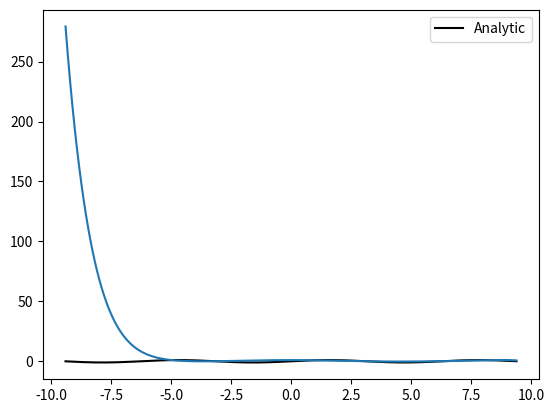

This figure's Python source:
import numpy as np
import matplotlib.pyplot as plt
import sympy as sy
from sympy.utilities.lambdify import lambdify

def f(x):
    x = sy.symbols('x')
    return sy.sin(x)/x

def g(x):
    return sy.exp(x)

def taylor_expansion(f, a=1, n=3):
    x = sy.symbols('x')
    func = f(x)
    result = func.subs(x, a)
    for i in range(1, n):
        result += sy.diff(func, x, i).subs(x, a) * ((x - a)**i)/(sy.factorial(i))
    sy.pretty_print(result)
    return lambdify(x, result)

x = np.linspace(-9.4, 9.4, 200)

func_to_plot = taylor_expansion(f, n=10)

plt.plot(x, np.sin(x), 'k', label='Analytic')
plt.plot(x, [func_to_plot(i) for i in x])
plt.legend()
plt.show()

taylor_expansion(g, n=6)
